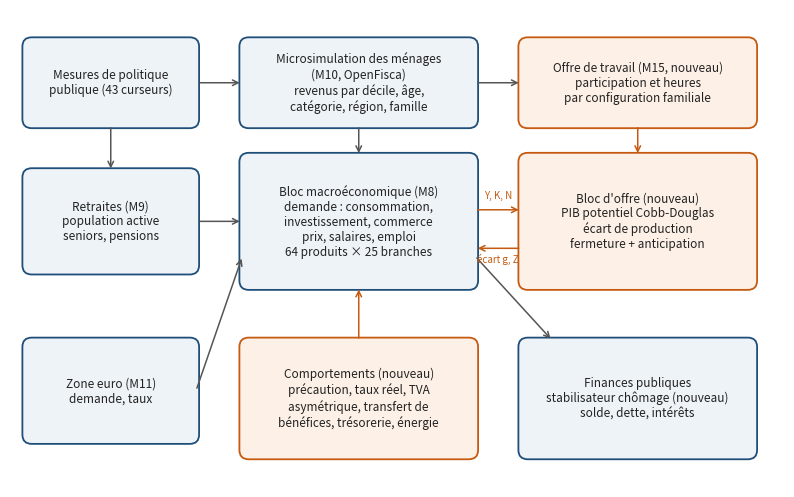

Write the Python code that produced this figure. (Note: this script raises an exception after producing the figure.)
import matplotlib
matplotlib.use("Agg")
import matplotlib.pyplot as plt
from matplotlib.patches import FancyBboxPatch
fig, ax = plt.subplots(figsize=(10, 6.2)); ax.set_xlim(0, 100); ax.set_ylim(0, 62); ax.axis("off")
B, O = "#1F4E79", "#C55A11"
def box(x, y, w, h, t, c=B, fs=8.5):
    ax.add_patch(FancyBboxPatch((x, y), w, h, boxstyle="round,pad=0.4,rounding_size=1.2", fc=("#FDF1E7" if c == O else "#EEF3F8"), ec=c, lw=1.3))
    ax.text(x + w / 2, y + h / 2, t, ha="center", va="center", fontsize=fs, color="#222", wrap=True)
def arr(x1, y1, x2, y2, c="#555"):
    ax.annotate("", xy=(x2, y2), xytext=(x1, y1), arrowprops=dict(arrowstyle="->", color=c, lw=1.1))
box(2, 47, 22, 11, "Mesures de politique\npublique (43 curseurs)")
box(30, 47, 30, 11, "Microsimulation des ménages\n(M10, OpenFisca)\nrevenus par décile, âge,\ncatégorie, région, famille")
box(66, 47, 30, 11, "Offre de travail (M15, nouveau)\nparticipation et heures\npar configuration familiale", O)
box(2, 28, 22, 13, "Retraites (M9)\npopulation active\nseniors, pensions")
box(30, 26, 30, 17, "Bloc macroéconomique (M8)\ndemande : consommation,\ninvestissement, commerce\nprix, salaires, emploi\n64 produits × 25 branches")
box(66, 26, 30, 17, "Bloc d'offre (nouveau)\nPIB potentiel Cobb-Douglas\nécart de production\nfermeture + anticipation", O)
box(2, 6, 22, 13, "Zone euro (M11)\ndemande, taux")
box(30, 4, 30, 15, "Comportements (nouveau)\nprécaution, taux réel, TVA\nasymétrique, transfert de\nbénéfices, trésorerie, énergie", O)
box(66, 4, 30, 15, "Finances publiques\nstabilisateur chômage (nouveau)\nsolde, dette, intérêts")
arr(24, 52.5, 30, 52.5); arr(60, 52.5, 66, 52.5); arr(45, 47, 45, 43); arr(81, 47, 81, 43, O)
arr(60, 36, 66, 36, O); arr(66, 31, 60, 31, O); arr(24, 34.5, 30, 34.5); arr(24, 12.5, 30, 30)
arr(45, 19, 45, 26, O); arr(60, 30, 70, 19); arr(13, 47, 13, 41)
ax.text(63, 37.5, "Y, K, N", fontsize=7, color=O, ha="center"); ax.text(63, 29.2, "écart g, Z", fontsize=7, color=O, ha="center")
fig.savefig("figures/architecture_v07.pdf", bbox_inches="tight"); print("ok")
